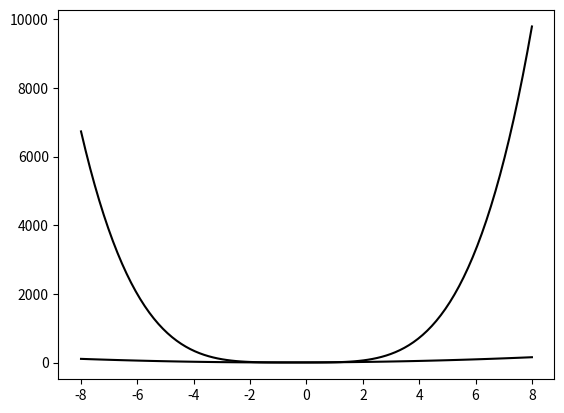

Reproduce this figure in Python.
import numpy as np
import matplotlib.pyplot as plt

# y=a*x^2 + b*x+ c
a=2
b=3
c=5

x = np.linspace(-8, 8, 100)
y = a*x**2 + b*x + c
plt.plot(x, y, color="black")

# y=a*x**3 + b*x**2 + c*x + d
# y=a*x**4 + b*x**3 + c*x**2 + d*x + e
a=2
b=3
c=1
d=-1
e=5

x = np.linspace(-8, 8, 100)
# y = a*x**3 + b*x**2 + c*x + d
y = a*x**4 + b*x**3 + c*x**2 + d*x + e
plt.plot(x, y, color="black")